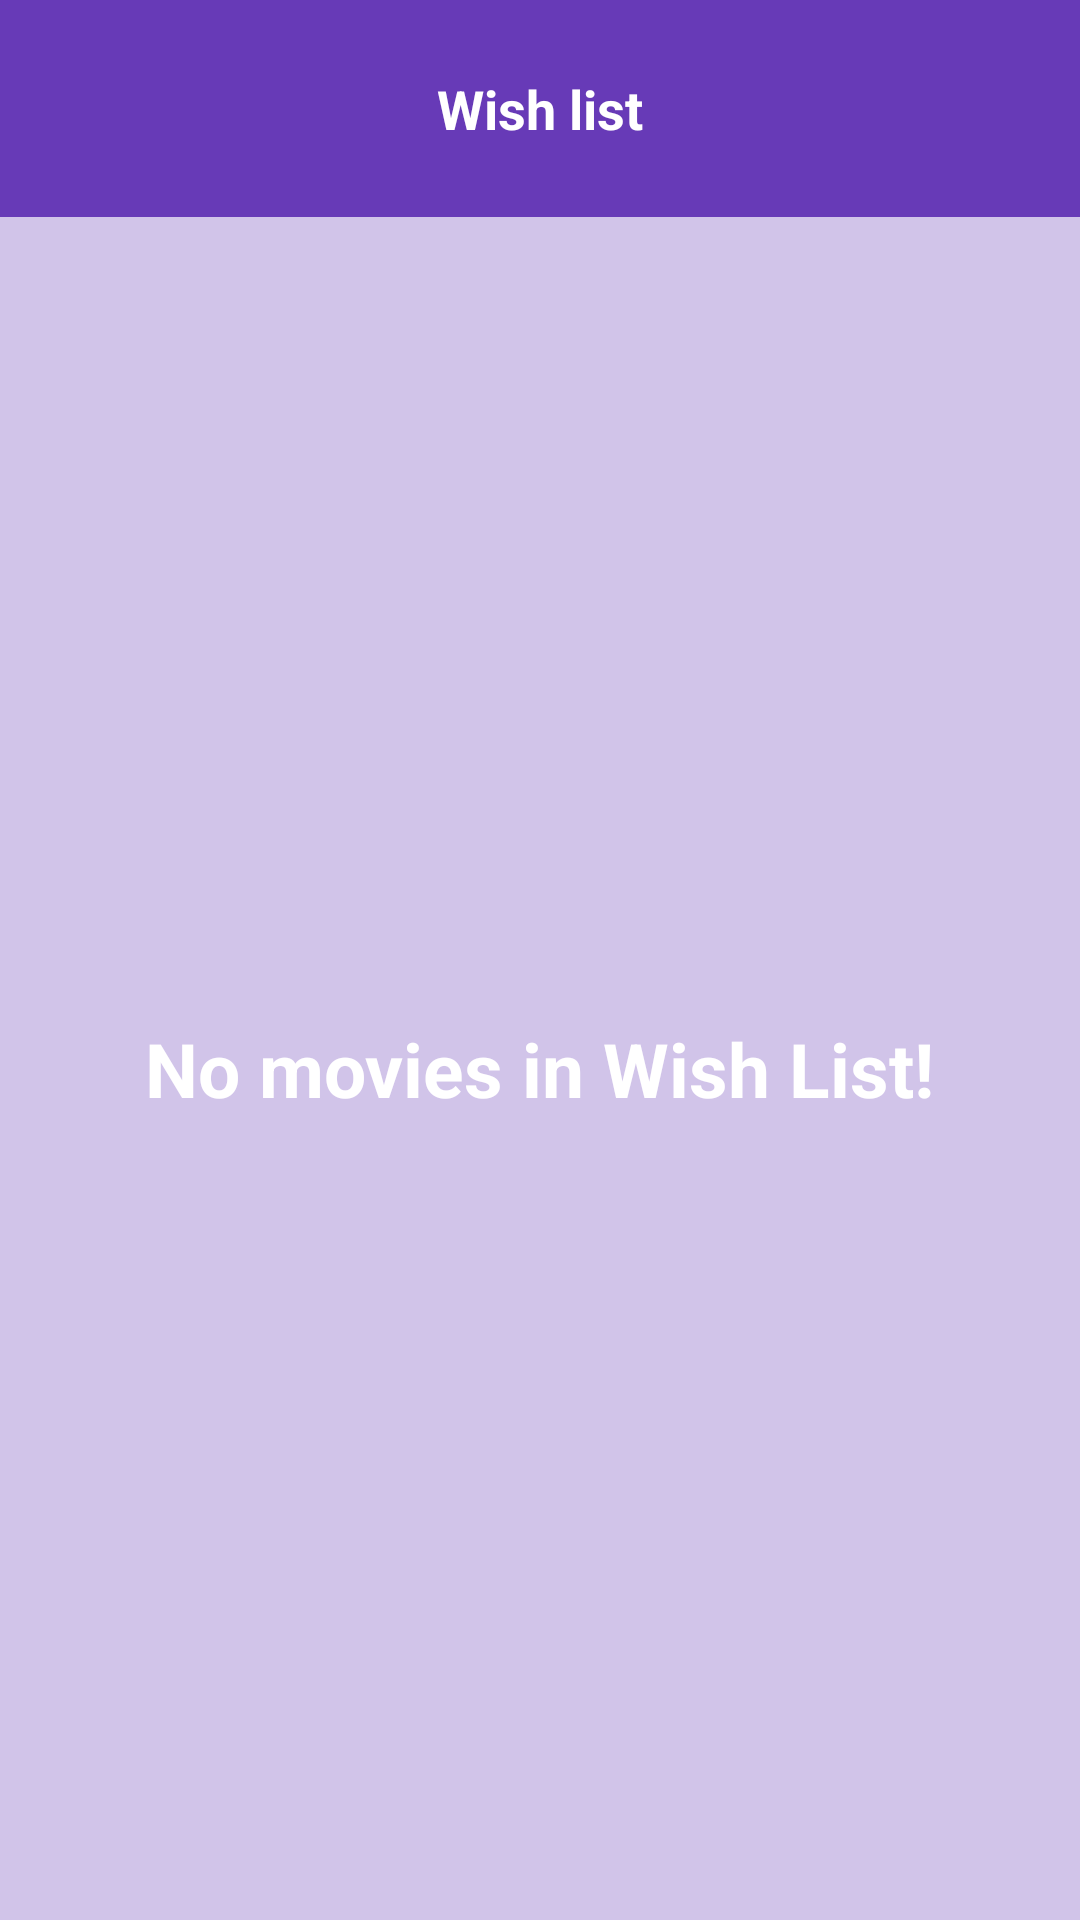

Reconstruct the res/layout file that produces this screen, plus the resources it refers to.
<!-- AndroidManifest.xml: application theme AppTheme -->
<!-- res/layout/widget.xml -->
<FrameLayout xmlns:android="http://schemas.android.com/apk/res/android"
    android:layout_width="match_parent"
    android:layout_height="match_parent"
    android:layout_margin="@dimen/dp_8">

    <LinearLayout
        android:layout_width="match_parent"
        android:layout_height="match_parent"
        android:background="@color/colorPrimaryLight"
        android:orientation="vertical">

        <LinearLayout
            android:id="@+id/widget_main"
            android:layout_width="match_parent"
            android:layout_height="wrap_content"
            android:background="@color/colorPrimary"
            android:orientation="horizontal"
            android:padding="@dimen/dp_16">

            <TextView
                android:layout_width="match_parent"
                android:layout_height="match_parent"
                android:layout_gravity="center_vertical"
                android:gravity="center_horizontal"
                android:padding="@dimen/dp_8"
                android:text="@string/widget_wish_list"
                android:textAppearance="?android:attr/textAppearanceMedium"
                android:textColor="@color/colorText"
                android:textStyle="bold" />

        </LinearLayout>

        <GridView
            android:id="@+id/widget_grid_view"
            android:layout_width="match_parent"
            android:layout_height="wrap_content" />

        <RelativeLayout
            android:id="@+id/empty_movies"
            android:layout_width="match_parent"
            android:layout_height="wrap_content"
            android:orientation="vertical">

            <TextView
                android:layout_width="wrap_content"
                android:layout_height="wrap_content"
                android:layout_centerInParent="true"
                android:text="@string/no_movies_widget"
                android:textColor="@color/colorText"
                android:textSize="@dimen/sp_25"
                android:textStyle="bold" />

            <ImageView
                android:layout_width="match_parent"
                android:layout_height="match_parent"
                android:alpha="0.2"
                android:contentDescription="@string/image_widget_general" />
        </RelativeLayout>
    </LinearLayout>

</FrameLayout>
<!-- resources referenced by this layout -->
<resources>
  <color name="colorPrimary">#673AB7</color>
  <color name="colorPrimaryLight">#D1C4E9</color>
  <color name="colorText">#FFFFFF</color>
  <dimen name="dp_16">16dp</dimen>
  <dimen name="dp_8">8dp</dimen>
  <dimen name="sp_25">25sp</dimen>
  <string name="image_widget_general">Image view widget</string>
  <string name="no_movies_widget">No movies in Wish List!</string>
  <string name="widget_wish_list">Wish list</string>
  <style name="AppTheme" parent="Theme.AppCompat.Light.DarkActionBar">
          <item name="colorPrimary">@color/colorPrimary</item>
          <item name="colorPrimaryDark">@color/colorPrimaryDark</item>
          <item name="colorAccent">@color/colorAccent</item>
      </style>
  <color name="colorPrimaryDark">#512DA8</color>
  <color name="colorAccent">#00BCD4</color>
</resources>
